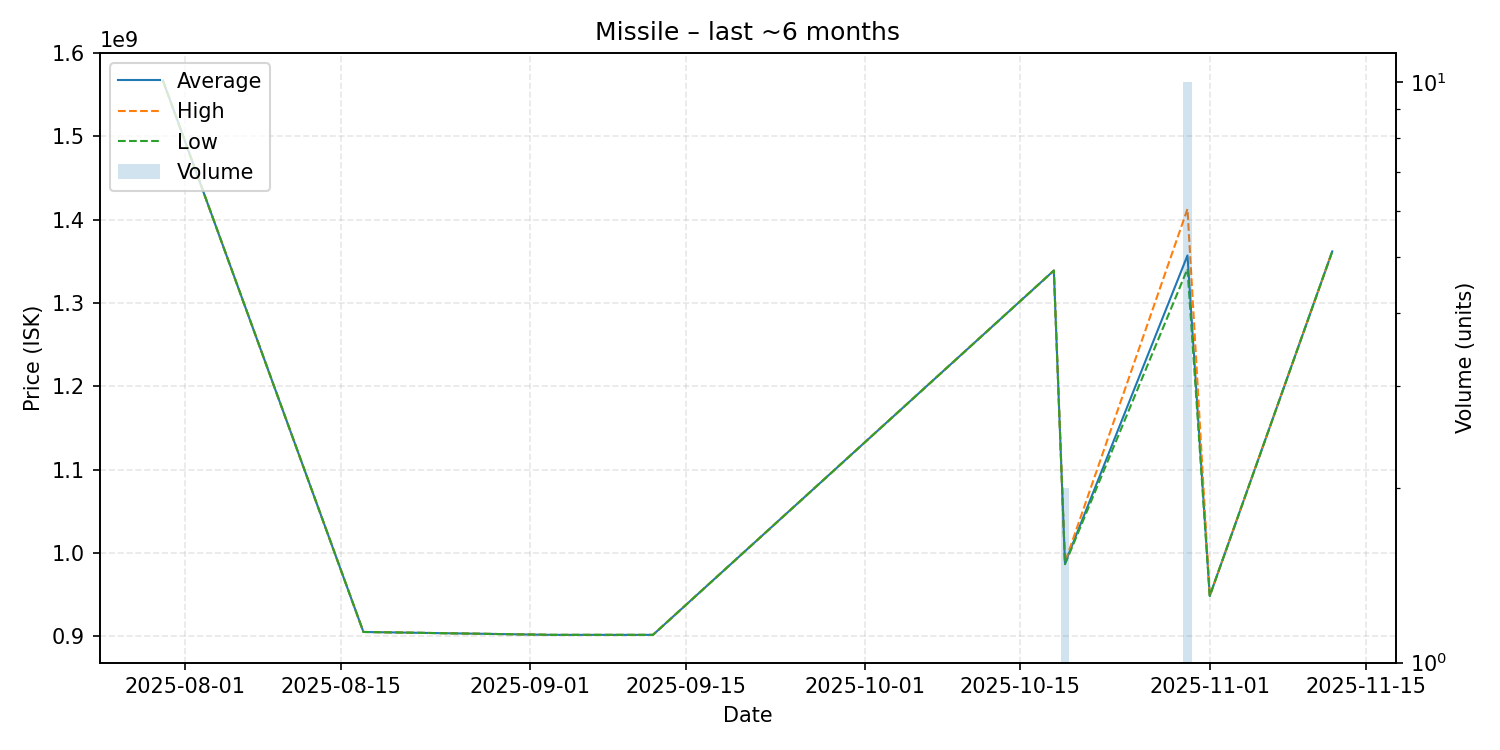

The file beside this chart, header and first rows:
date, average, highest, lowest, order_count, volume
2025-07-30, 1567000000, 1567000000, 1567000000, 1, 1
2025-08-17, 905000000, 905000000, 905000000, 1, 1
2025-09-03, 901500000, 901500000, 901500000, 1, 1
2025-09-12, 901500000, 901500000, 901500000, 1, 1
2025-10-18, 1339000000, 1339000000, 1339000000, 1, 1
2025-10-19, 987500000, 988700000, 986300000, 2, 2
2025-10-30, 1357200000, 1413000000, 1341000000, 10, 10
2025-11-01, 948300000, 948300000, 948300000, 1, 1
2025-11-12, 1362000000, 1362000000, 1362000000, 1, 1
